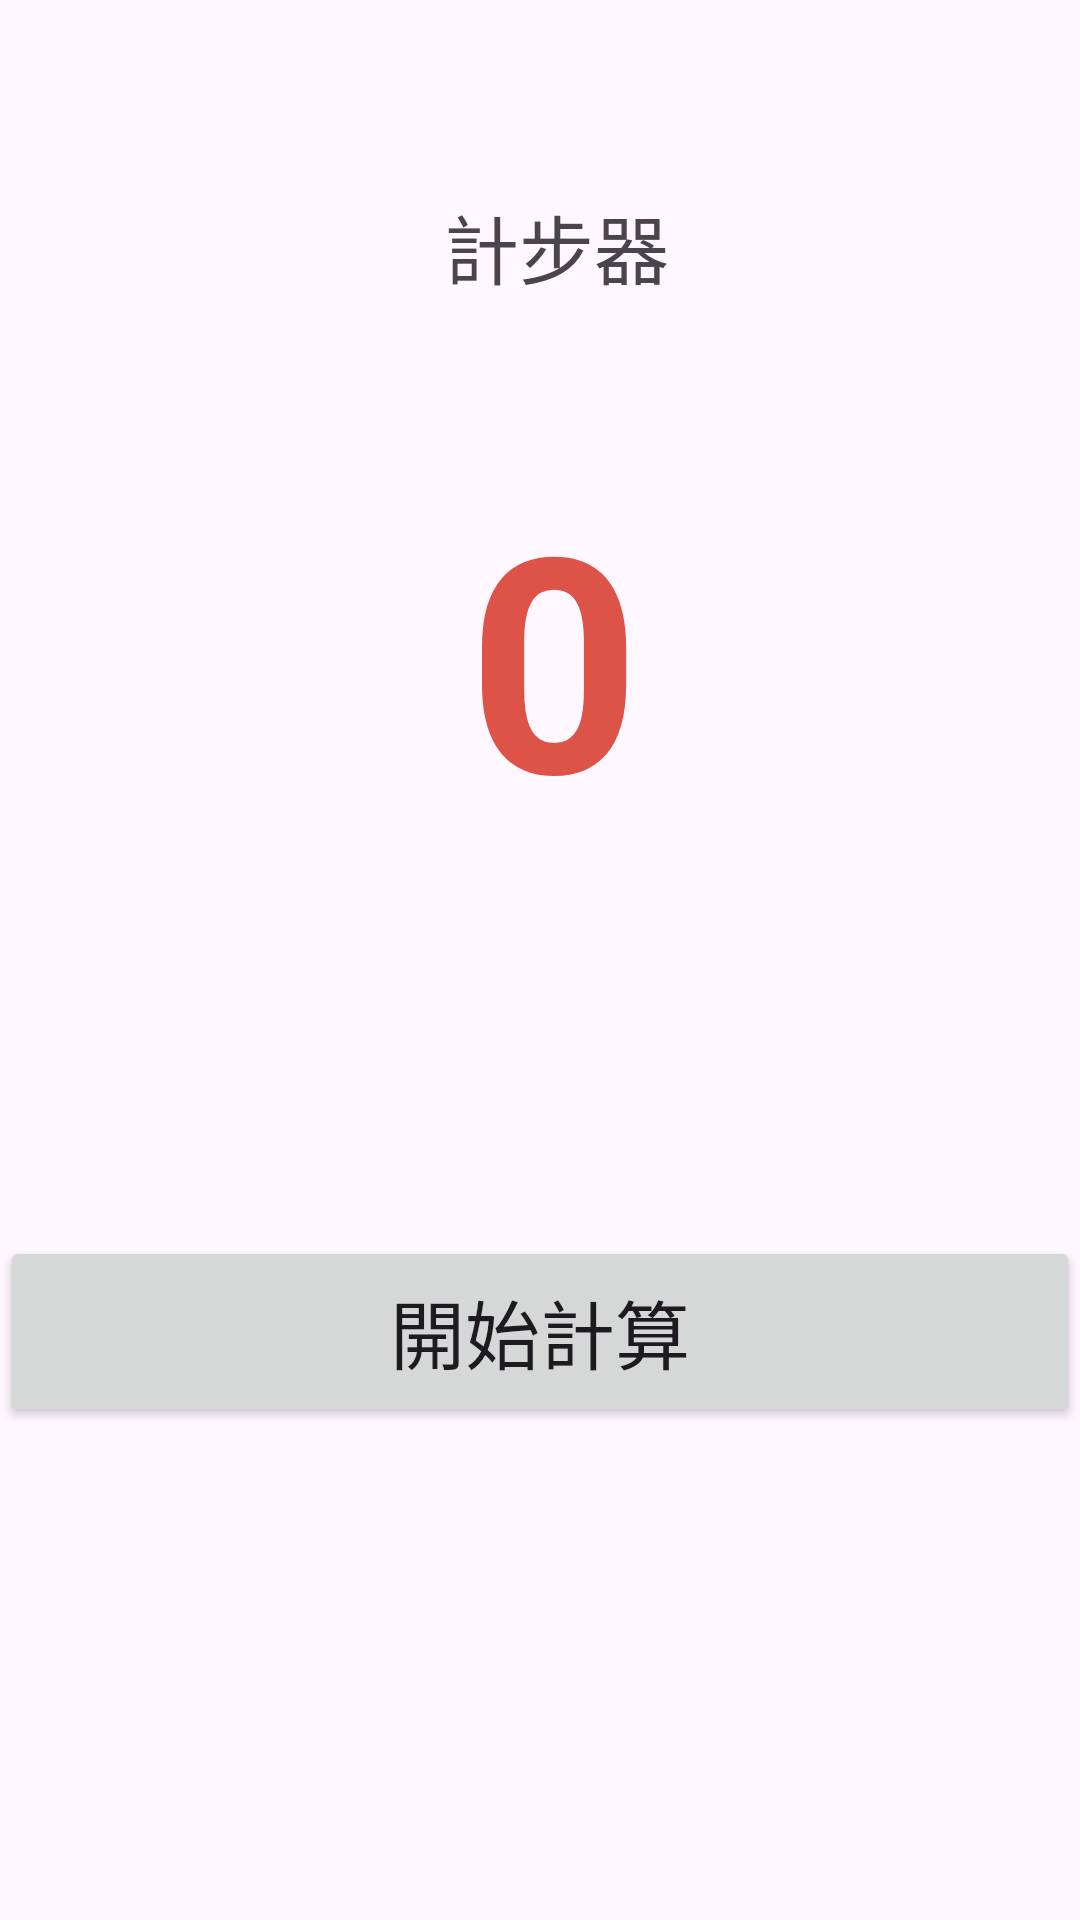

Android layout source for this screen:
<!-- AndroidManifest.xml: application theme Theme.FinallyExam -->
<!-- res/layout/activity_main4.xml -->
<?xml version="1.0" encoding="utf-8"?>
<androidx.constraintlayout.widget.ConstraintLayout xmlns:android="http://schemas.android.com/apk/res/android"
    xmlns:app="http://schemas.android.com/apk/res-auto"
    xmlns:tools="http://schemas.android.com/tools"
    android:layout_width="match_parent"
    android:layout_height="match_parent"
    tools:context=".MainActivity4">

    <TextView
        android:layout_width="wrap_content"
        android:layout_height="wrap_content"
        android:layout_gravity="center_horizontal"
        android:layout_marginStart="148dp"
        android:layout_marginTop="64dp"
        android:text="計步器"
        android:textSize="25sp"
        app:layout_constraintStart_toStartOf="parent"
        app:layout_constraintTop_toTopOf="parent" />

    <TextView
        android:id="@+id/textview_step"
        android:layout_width="wrap_content"
        android:layout_height="wrap_content"
        android:layout_gravity="center_horizontal"
        android:layout_marginStart="156dp"
        android:layout_marginTop="152dp"
        android:text="0"
        android:textColor="#DE5347"
        android:textSize="100sp"
        android:textStyle="bold"
        app:layout_constraintStart_toStartOf="parent"
        app:layout_constraintTop_toTopOf="parent" />

    <Button
        android:id="@+id/btn_start"
        android:layout_width="match_parent"
        android:layout_height="64dp"
        android:layout_marginTop="412dp"
        android:text="開始計算"
        android:textSize="25sp"
        app:layout_constraintStart_toStartOf="parent"
        app:layout_constraintTop_toTopOf="parent" />

</androidx.constraintlayout.widget.ConstraintLayout>
<!-- resources referenced by this layout -->
<resources>
  <style name="Theme.FinallyExam" parent="Base.Theme.FinallyExam" />
  <style name="Base.Theme.FinallyExam" parent="Theme.Material3.DayNight.NoActionBar">
          
          
      </style>
</resources>
